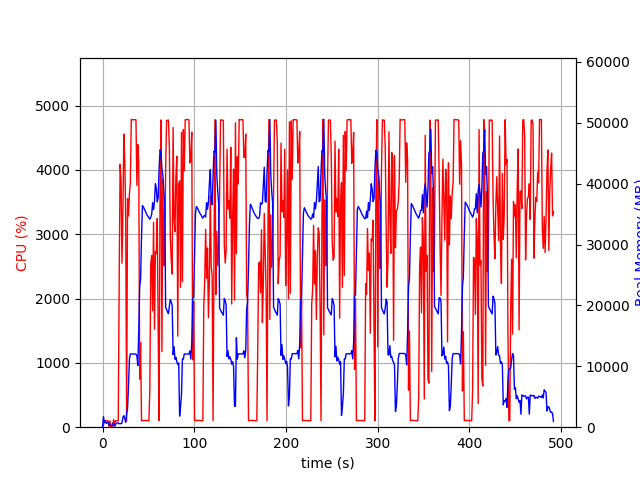

The table this chart was drawn from, first rows:
elapsed_time, nproc, cpu, mem_real, mem_virtual
3.814697265625e-05, 1, 0.0, 6.285, 2723
1.006, 18, 28.8, 1743, 6615
2.014, 4, 103.2, 790.9, 2479
3.022, 6, 101.2, 1022, 3457
4.03, 3, 99.3, 629.1, 2006
5.037, 3, 100.3, 731.7, 2102
6.044, 3, 99.3, 844.4, 2214
7.052, 4, 2.0, 384.8, 1934
8.059, 3, 99.3, 370.7, 1662
9.066, 3, 3.0, 316, 1610
10.07, 3, 0.0, 245, 1543
11.08, 6, 8.9, 670.6, 2826
12.09, 4, 119.2, 505.6, 2152
13.1, 1, 37.7, 151, 940.8
14.1, 1, 99.3, 407, 1901
15.11, 1, 100.9, 661, 3181
16.12, 1, 100.1, 697, 2669
17.13, 1, 100.0, 694.2, 2669
18.14, 1, 2255, 569.4, 6657
19.17, 1, 4087, 565.1, 6679
20.19, 1, 3839, 575.3, 6709
21.2, 1, 2550, 704.8, 7265
22.21, 1, 3364, 1659, 7265
23.23, 1, 4557, 1901, 7265
24.24, 1, 4159, 1407, 7273
25.25, 1, 3266, 810.6, 8297
26.26, 1, 99.2, 2221, 9349
27.27, 1, 3555, 3091, 9381
28.3, 1, 3285, 6853, 13783
29.31, 1, 3630, 11142, 25585
30.33, 1, 3792, 12034, 25585
31.34, 1, 4789, 12030, 25585
32.36, 1, 4780, 12019, 25585
33.38, 1, 4780, 12019, 25585
34.4, 1, 4782, 12019, 25585
35.42, 1, 4784, 12010, 25585
36.44, 1, 4779, 12010, 25585
37.45, 1, 3759, 11748, 25585
38.47, 1, 4394, 10128, 26523
39.48, 1, 4096, 15721, 41629
40.49, 1, 747.5, 23001, 41629
41.5, 1, 1312, 24346, 62109
42.51, 1, 100.2, 31383, 62109
43.52, 1, 103.2, 36419, 62109
44.53, 1, 104.2, 36147, 62109
45.53, 1, 105.2, 35883, 62109
46.54, 1, 105.3, 35524, 62109
47.55, 1, 104.3, 35179, 62109
48.56, 1, 103.2, 34839, 62109
49.56, 1, 100.3, 34614, 62109
50.57, 1, 101.3, 34372, 62109
51.58, 1, 592.9, 34177, 62109
52.58, 1, 2537, 34496, 62109
53.6, 1, 2672, 35002, 62109
54.61, 1, 1811, 36872, 62109
55.63, 1, 3185, 35752, 62109
56.64, 1, 1525, 37074, 86685
57.65, 1, 2731, 39985, 86685
58.67, 1, 2697, 39213, 86685
59.68, 1, 3244, 37012, 86685
... 426 more rows
